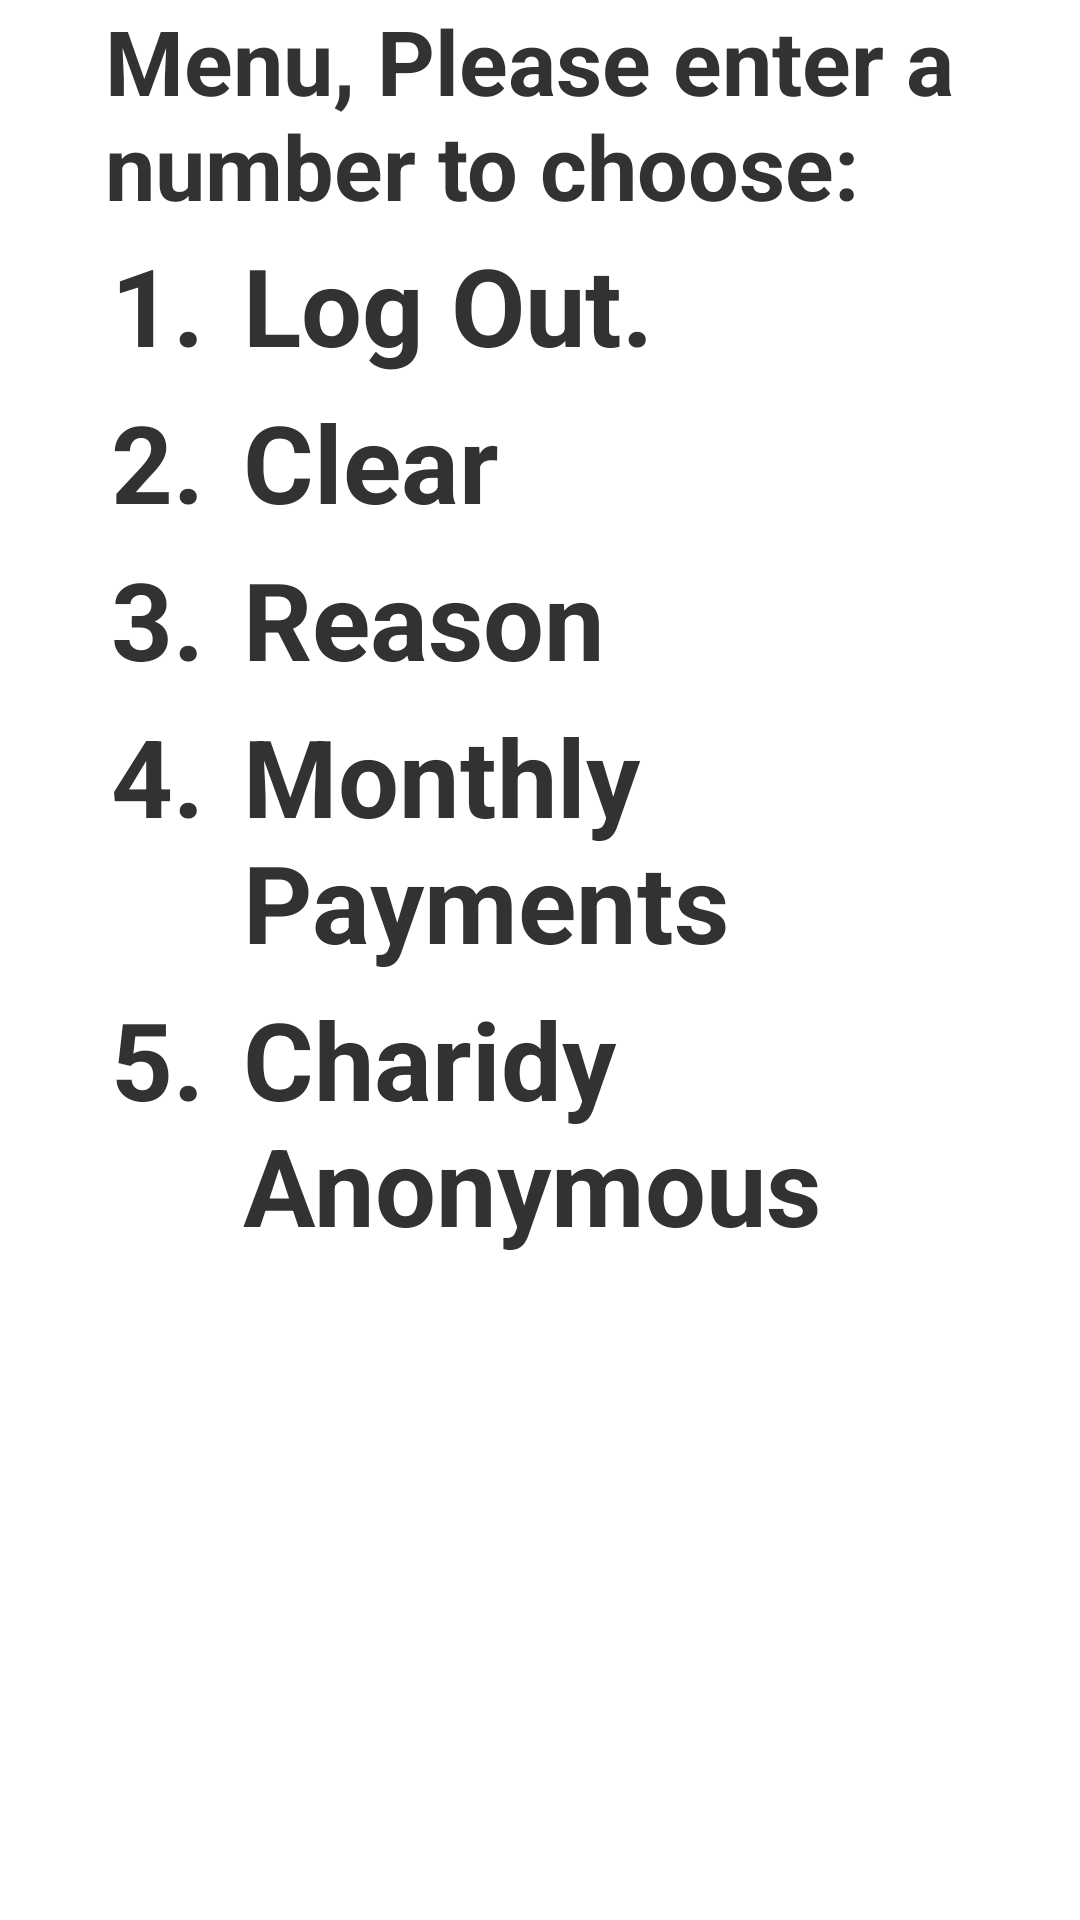

Reconstruct the res/layout file that produces this screen, plus the resources it refers to.
<!-- AndroidManifest.xml: application theme android:Theme.Light -->
<!-- res/layout/activity_menu.xml -->
<?xml version="1.0" encoding="utf-8"?>
<LinearLayout xmlns:android="http://schemas.android.com/apk/res/android"
    xmlns:app="http://schemas.android.com/apk/res-auto"
    xmlns:tools="http://schemas.android.com/tools"
    android:layout_width="match_parent"
    android:layout_height="match_parent"
    android:orientation="vertical"
    android:paddingLeft="35dp"
    tools:context=".menu">

    <TextView
        android:layout_width="wrap_content"
        android:layout_height="wrap_content"
        android:text="@string/menu_please_enter_a_number_to_choose"
        android:textSize="30sp"
        android:textStyle="bold" />

    <LinearLayout
        android:layout_width="match_parent"
        android:layout_height="wrap_content"
        android:orientation="horizontal">

        <TextView
            android:id="@+id/textView14"
            android:layout_width="wrap_content"
            android:layout_height="wrap_content"
            android:layout_margin="2dp"
            android:text="1. "
            android:textSize="36sp"
            android:textStyle="bold" />

        <TextView
            android:id="@+id/menu_op1"
            android:layout_width="wrap_content"
            android:layout_height="wrap_content"
            android:layout_margin="2dp"
            android:text="@string/log_out"
            android:textSize="36sp"
            android:textStyle="bold" />
    </LinearLayout>

    <LinearLayout
        android:layout_width="match_parent"
        android:layout_height="wrap_content"
        android:orientation="horizontal">

        <TextView
            android:id="@+id/textView15"
            android:layout_width="wrap_content"
            android:layout_height="wrap_content"
            android:layout_margin="2dp"
            android:text="2. "
            android:textSize="36sp"
            android:textStyle="bold" />

        <TextView
            android:id="@+id/textView7"
            android:layout_width="wrap_content"
            android:layout_height="wrap_content"
            android:layout_margin="2dp"
            android:text="@string/clear"
            android:textSize="36sp"
            android:textStyle="bold" />
    </LinearLayout>

    <LinearLayout
        android:layout_width="match_parent"
        android:layout_height="wrap_content"
        android:orientation="horizontal">

        <TextView
            android:id="@+id/textView21"
            android:layout_width="wrap_content"
            android:layout_height="wrap_content"
            android:layout_margin="2dp"
            android:text="3. "
            android:textSize="36sp"
            android:textStyle="bold" />

        <TextView
            android:id="@+id/menu_op3"
            android:layout_width="wrap_content"
            android:layout_height="wrap_content"
            android:layout_margin="2dp"
            android:text="@string/reason"
            android:textSize="36sp"
            android:textStyle="bold" />
    </LinearLayout>

    <LinearLayout
        android:layout_width="match_parent"
        android:layout_height="wrap_content"
        android:orientation="horizontal">

        <TextView
            android:id="@+id/textView22"
            android:layout_width="wrap_content"
            android:layout_height="wrap_content"
            android:layout_margin="2dp"
            android:text="4. "
            android:textSize="36sp"
            android:textStyle="bold" />

        <TextView
            android:id="@+id/textView10"
            android:layout_width="wrap_content"
            android:layout_height="wrap_content"
            android:layout_margin="2dp"
            android:text="@string/monthly_payments"
            android:textSize="36sp"
            android:textStyle="bold" />
    </LinearLayout>

    <LinearLayout
        android:layout_width="match_parent"
        android:layout_height="wrap_content"
        android:orientation="horizontal">

        <TextView
            android:id="@+id/textView23"
            android:layout_width="wrap_content"
            android:layout_height="wrap_content"
            android:layout_margin="2dp"
            android:text="5. "
            android:textSize="36sp"
            android:textStyle="bold" />

        <TextView
            android:id="@+id/menu_op5"
            android:layout_width="wrap_content"
            android:layout_height="wrap_content"
            android:text="@string/charidy_anonymous"
            android:textSize="36sp"
            android:textStyle="bold"
            android:layout_margin="2dp" />
    </LinearLayout>

</LinearLayout>
<!-- resources referenced by this layout -->
<resources>
  <string name="charidy_anonymous">Charidy Anonymous</string>
  <string name="clear">Clear</string>
  <string name="log_out">Log Out.</string>
  <string name="menu_please_enter_a_number_to_choose">Menu, Please enter a number to choose:</string>
  <string name="monthly_payments">Monthly Payments</string>
  <string name="reason">Reason</string>
</resources>
